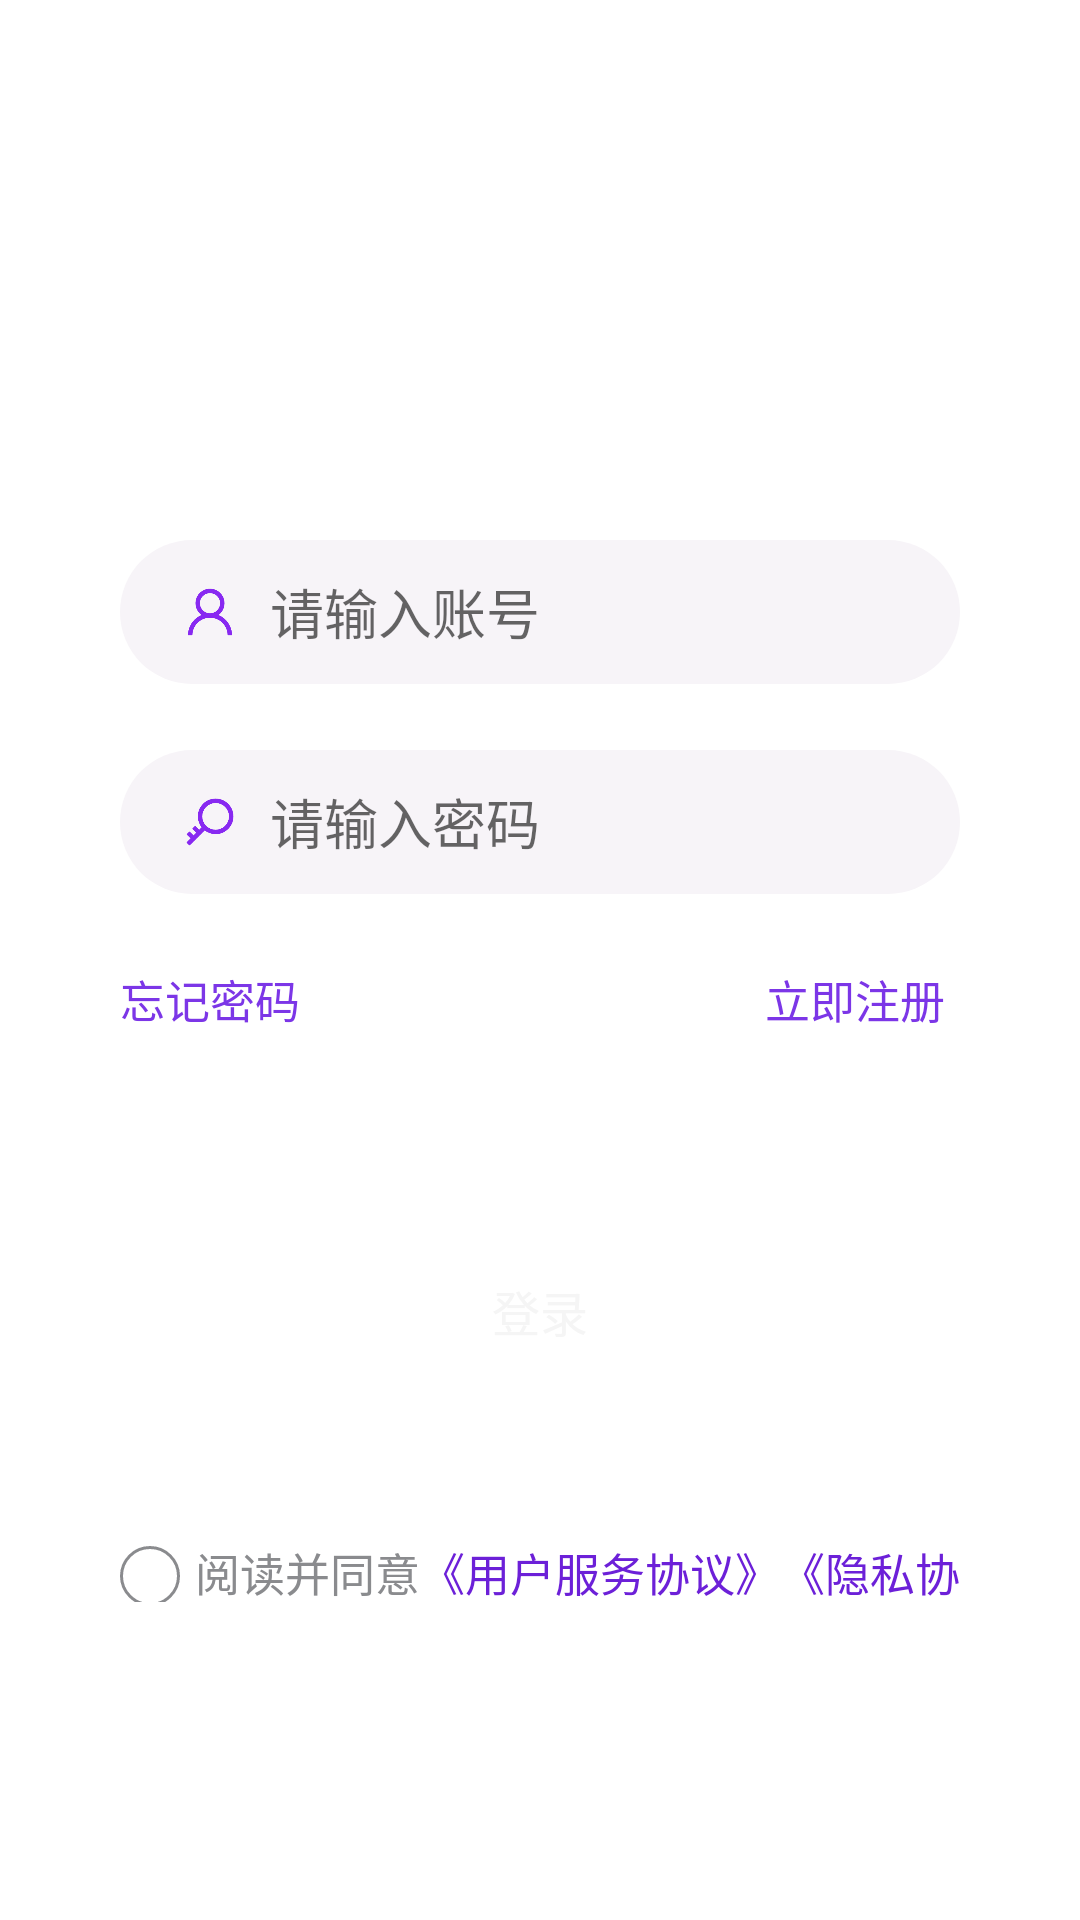

Android layout source for this screen:
<!-- AndroidManifest.xml: application theme AppTheme -->
<!-- res/layout/activity_login.xml -->
<?xml version="1.0" encoding="utf-8"?>
    <RelativeLayout xmlns:android="http://schemas.android.com/apk/res/android"
    xmlns:tools="http://schemas.android.com/tools"
    android:layout_width="match_parent"
    android:layout_height="match_parent"
    android:background="@color/white"
    android:orientation="horizontal"
    android:paddingTop="80dp"
    android:paddingLeft="40dp"
    android:paddingRight="40dp"
    >

    <ImageView
        android:id="@+id/logo"
        android:layout_width="wrap_content"
        android:layout_height="wrap_content"
        android:layout_alignParentTop="true"
        android:layout_centerHorizontal="true"
        android:src="@mipmap/ic_launcher"
         />

    <EditText
        android:id="@+id/account"
        android:layout_width="match_parent"
        android:layout_height="48dp"
        android:layout_below="@+id/logo"
        android:layout_marginTop="100dp"
        android:autofillHints=""
        android:background="@drawable/login_account_shape"
        android:hint="@string/required_account"
        android:inputType="text"
        android:paddingLeft="50dp"
        android:paddingRight="50dp"
        android:singleLine="true"
        android:textCursorDrawable="@drawable/color_cursor" />

    <ImageView
        android:layout_width="20dp"
        android:layout_height="20dp"
        android:layout_alignStart="@id/account"
        android:layout_alignTop="@id/account"
        android:layout_alignBottom="@id/account"
        android:layout_marginStart="20dp"
        android:src="@mipmap/login_account" />

    <EditText
        android:id="@+id/password"
        android:layout_width="match_parent"
        android:layout_height="48dp"
        android:layout_below="@+id/account"
        android:layout_marginTop="22dp"
        android:background="@drawable/login_account_shape"
        android:hint="@string/required_password"
        android:inputType="textPassword"
        android:paddingLeft="50dp"
        android:paddingRight="50dp"
        android:singleLine="true"
        android:textCursorDrawable="@drawable/color_cursor" />

    <ImageView
        android:layout_width="20dp"
        android:layout_height="20dp"
        android:layout_alignStart="@id/password"
        android:layout_alignTop="@id/password"
        android:layout_alignBottom="@id/password"
        android:layout_marginStart="20dp"
        android:src="@mipmap/login_password" />

    <RelativeLayout
        android:id="@+id/text_group"
        android:layout_width="match_parent"
        android:layout_height="21dp"
        android:layout_below="@+id/password"
        android:layout_marginTop="24dp"
        android:orientation="horizontal">

        <TextView
            android:layout_width="65dp"
            android:layout_height="match_parent"
            android:layout_alignParentStart="true"
            android:text="@string/forgot_password"
            android:textColor="#7C36E7"
            android:textSize="15sp" />

        <TextView
            android:id="@+id/register_text"
            android:layout_width="65dp"
            android:layout_height="21dp"
            android:layout_alignParentEnd="true"
            android:text="@string/register_now"
            android:textColor="#7C36E7"
            android:textSize="15sp" />

    </RelativeLayout>

    <Button
        android:id="@+id/login_btn"
        android:layout_width="match_parent"
        android:layout_height="48dp"
        android:layout_below="@id/text_group"
        android:layout_centerHorizontal="true"
        android:layout_marginTop="70dp"
        android:background="@drawable/theme_radius_shape"
        android:text="@string/login"
        android:textColor="#fff5f5f5"
        android:textSize="16sp" />

    <LinearLayout
        android:id="@+id/agreement_group"
        android:layout_width="match_parent"
        android:layout_height="21dp"
        android:layout_below="@+id/login_btn"
        android:layout_marginTop="52dp"
        android:orientation="horizontal">

        <CheckBox
            android:id="@+id/agreement_checkBox"
            android:layout_width="20dp"
            android:layout_height="20dp"
            android:background="@drawable/checkbox_style"
            android:button="@null"
            tools:ignore="TouchTargetSizeCheck" />

        <TextView
            android:id="@+id/textView"
            android:layout_width="wrap_content"
            android:layout_height="wrap_content"
            android:layout_marginStart="5dp"
            android:textColor="#ff8a8b8e"
            android:textSize="15sp"
            android:layout_centerVertical="true"
            android:text="@string/read_and_agree" />

        <TextView
            android:id="@+id/user_service_agreemen"
            android:layout_width="wrap_content"
            android:layout_height="wrap_content"
            android:text="@string/user_service_agreemen"
            android:textColor="@color/theme_color_end"
            android:textSize="15sp" />
        <TextView
            android:layout_width="wrap_content"
            android:layout_height="wrap_content"
            android:text="@string/privacy_agreement"
            android:textColor="@color/theme_color_end"
            android:textSize="15sp" />
    </LinearLayout>



</RelativeLayout>
<!-- resources referenced by this layout -->
<resources>
  <color name="theme_color_end">#6C20D8</color>
  <color name="white">#FFFFFFFF</color>
  <!-- drawable checkbox_style (drawable) -->
  <?xml version="1.0" encoding="utf-8"?>
  <selector xmlns:android="http://schemas.android.com/apk/res/android">
      <item  android:width="14dp" android:height="14dp" android:state_enabled="true" android:state_checked="false" android:drawable="@drawable/checkbox_false" />
      <item  android:width="14dp" android:height="14dp" android:state_enabled="true" android:state_checked="true" android:drawable="@drawable/checkbox_true" />
  </selector>
  <!-- drawable color_cursor (drawable) -->
  <?xml version="1.0" encoding="utf-8"?>
  <shape xmlns:android="http://schemas.android.com/apk/res/android" android:shape="rectangle">
      <size android:width="1dp" />
      <solid android:color="@color/theme_color_start"  />
  </shape>
  <!-- drawable login_account_shape (drawable) -->
  <shape xmlns:android="http://schemas.android.com/apk/res/android"
      android:shape="rectangle" >
  
      <solid android:color="#F7F4F8" />
  
  
  
      <padding
          android:bottom="10dp"
          android:left="10dp"
          android:right="10dp"
          android:top="10dp" />
  
      <corners android:radius="50dp" />
  
  </shape>
  <!-- mipmap login_account: png bitmap (mipmap-hdpi, 3598 bytes) -->
  <!-- mipmap login_password: png bitmap (mipmap-hdpi, 3689 bytes) -->
  <string name="forgot_password">忘记密码</string>
  <string name="login">登录</string>
  <string name="privacy_agreement">《隐私协议》</string>
  <string name="read_and_agree">阅读并同意</string>
  <string name="register_now">立即注册</string>
  <string name="required_account">请输入账号</string>
  <string name="required_password">请输入密码</string>
  <string name="user_service_agreemen">《用户服务协议》</string>
  <style name="AppTheme" parent="Theme.AppCompat.Light.NoActionBar">
          <item name="android:windowTranslucentStatus">true</item>
          <item name="colorPrimary">@color/theme_color_end</item>
          <item name="colorPrimaryDark">@color/theme_color_end</item>
      </style>
  <!-- drawable checkbox_false (drawable) -->
  <shape xmlns:android="http://schemas.android.com/apk/res/android"
      android:shape="oval">
      <stroke
          android:width="1dp"
          android:color="#8A8B8E"/>
  </shape>
  <!-- drawable checkbox_true (drawable) -->
  <?xml version="1.0" encoding="utf-8"?>
  <layer-list xmlns:android="http://schemas.android.com/apk/res/android">
      <item>
          <shape android:shape="rectangle" >
              <gradient android:angle="0"
                  android:startColor="@color/theme_color_start"
                  android:endColor="@color/theme_color_end"/>
              <corners android:radius="50dp" />
  
          </shape>
      </item>
  
      <item
          android:width="5dp"
          android:height="1dp"
          android:top="2dp"
          android:right="4dp"
          android:gravity="center">
          <rotate
              android:fromDegrees="40">
              <shape android:shape="rectangle">
                  <solid android:color="#FFFFFF"/>
              </shape>
          </rotate>
      </item>
  
      <item
          android:width="8dp"
          android:height="1dp"
          android:left="4.5dp"
          android:top="0dp"
          android:gravity="center"
          >
          <rotate
              android:fromDegrees="-50">
              <shape android:shape="rectangle">
                  <solid android:color="#FFFFFF"/>
              </shape>
          </rotate>
      </item>
  
      <item
          android:width="14dp"
          android:height="14dp">
          <shape android:shape="rectangle">
              <solid android:color="@android:color/transparent"/>
          </shape>
      </item>
  
  </layer-list>
  <color name="theme_color_start">#7C36E7</color>
</resources>
